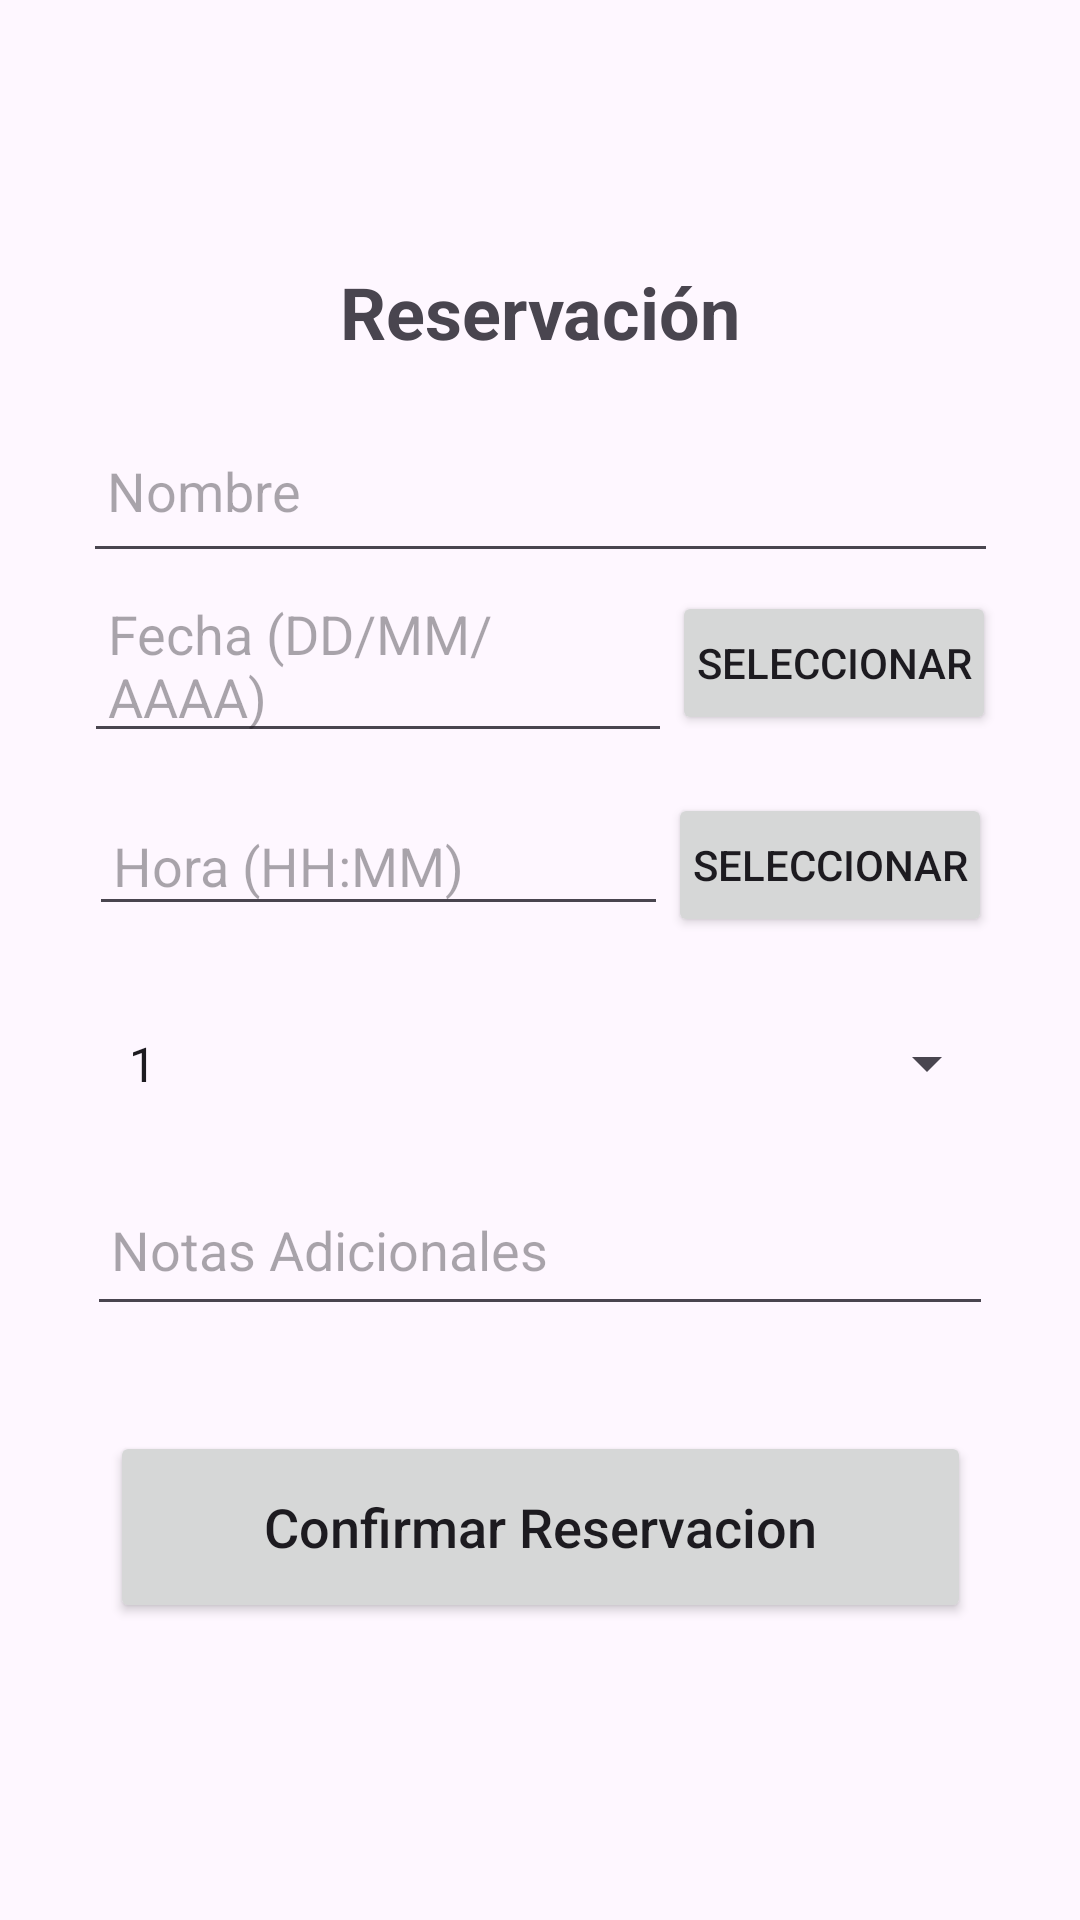

Here is an Android app screen rendered from its layout file. Give the layout XML and the strings, colors and styles it references.
<!-- AndroidManifest.xml: application theme Theme.Acuario -->
<!-- res/layout/fragment_reservacion.xml -->
<?xml version="1.0" encoding="utf-8"?>
<FrameLayout xmlns:android="http://schemas.android.com/apk/res/android"
    xmlns:tools="http://schemas.android.com/tools"
    android:layout_width="match_parent"
    android:layout_height="match_parent"
    tools:context=".fragments.ReservacionFragment">

    <LinearLayout
        android:layout_width="match_parent"
        android:layout_height="647dp"
        android:gravity="center"
        android:orientation="vertical"
        android:padding="16dp"> 

        

        
        <LinearLayout
            android:layout_width="355dp"
            android:layout_height="475dp"
            android:gravity="center"
            android:orientation="vertical"> 

            <TextView
                android:layout_width="wrap_content"
                android:layout_height="wrap_content"
                android:layout_gravity="center"
                android:gravity="center"
                android:paddingBottom="16dp"
                android:text="Reservación"
                android:textSize="24sp"
                android:textStyle="bold" />

            <EditText
                android:id="@+id/et_nombre"
                android:layout_width="305dp"
                android:layout_height="55dp"
                android:hint="Nombre"
                android:padding="8dp" />

            
            <LinearLayout
                android:layout_width="304dp"
                android:layout_height="60dp"
                android:gravity="center_vertical"
                android:orientation="horizontal">

                <EditText
                    android:id="@+id/et_fecha"
                    android:layout_width="0dp"
                    android:layout_height="wrap_content"
                    android:layout_weight="1"
                    android:clickable="true"
                    android:focusable="false"
                    android:hint="Fecha (DD/MM/AAAA)"
                    android:padding="8dp" />

                <Button
                    android:id="@+id/btn_fecha"
                    android:layout_width="wrap_content"
                    android:layout_height="wrap_content"
                    android:padding="8dp"
                    android:text="Seleccionar" />
            </LinearLayout>

            
            <LinearLayout
                android:layout_width="301dp"
                android:layout_height="59dp"
                android:layout_marginTop="8dp"
                android:gravity="center_vertical"
                android:orientation="horizontal">

                <EditText
                    android:id="@+id/et_hora"
                    android:layout_width="0dp"
                    android:layout_height="wrap_content"
                    android:layout_weight="1"
                    android:clickable="true"
                    android:focusable="false"
                    android:hint="Hora (HH:MM)"
                    android:padding="8dp" />

                <Button
                    android:id="@+id/btn_hora"
                    android:layout_width="wrap_content"
                    android:layout_height="wrap_content"
                    android:padding="8dp"
                    android:text="Seleccionar" />
            </LinearLayout>

            
            <Spinner
                android:id="@+id/sp_personas"
                android:layout_width="306dp"
                android:layout_height="57dp"
                android:layout_marginTop="8dp"
                android:entries="@array/numero_personas"
                android:padding="8dp" />

            <EditText
                android:id="@+id/et_notas"
                android:layout_width="302dp"
                android:layout_height="51dp"
                android:layout_marginTop="8dp"
                android:hint="Notas Adicionales"
                android:padding="8dp" />

            <Space
                android:layout_width="match_parent"
                android:layout_height="35dp" />

            <Button
                android:id="@+id/btn_confirmar"
                android:layout_width="287dp"
                android:layout_height="64dp"
                android:text="Confirmar Reservacion"
                android:textAlignment="gravity"
                android:textAllCaps="false"
                android:textSize="18sp" />

        </LinearLayout>

        <Space
            android:layout_width="match_parent"
            android:layout_height="18dp" />

    </LinearLayout>

</FrameLayout>
<!-- resources referenced by this layout -->
<resources>
  <string-array name="numero_personas">
          <item>1</item>
          <item>2</item>
          <item>3</item>
          <item>4</item>
          <item>5</item>
          <item>6</item>
          <item>7</item>
          <item>8</item>
          <item>9</item>
          <item>10</item>
      </string-array>
  <style name="Theme.Acuario" parent="Base.Theme.Acuario" />
  <style name="Base.Theme.Acuario" parent="Theme.Material3.DayNight.NoActionBar">
          
          
      </style>
</resources>
